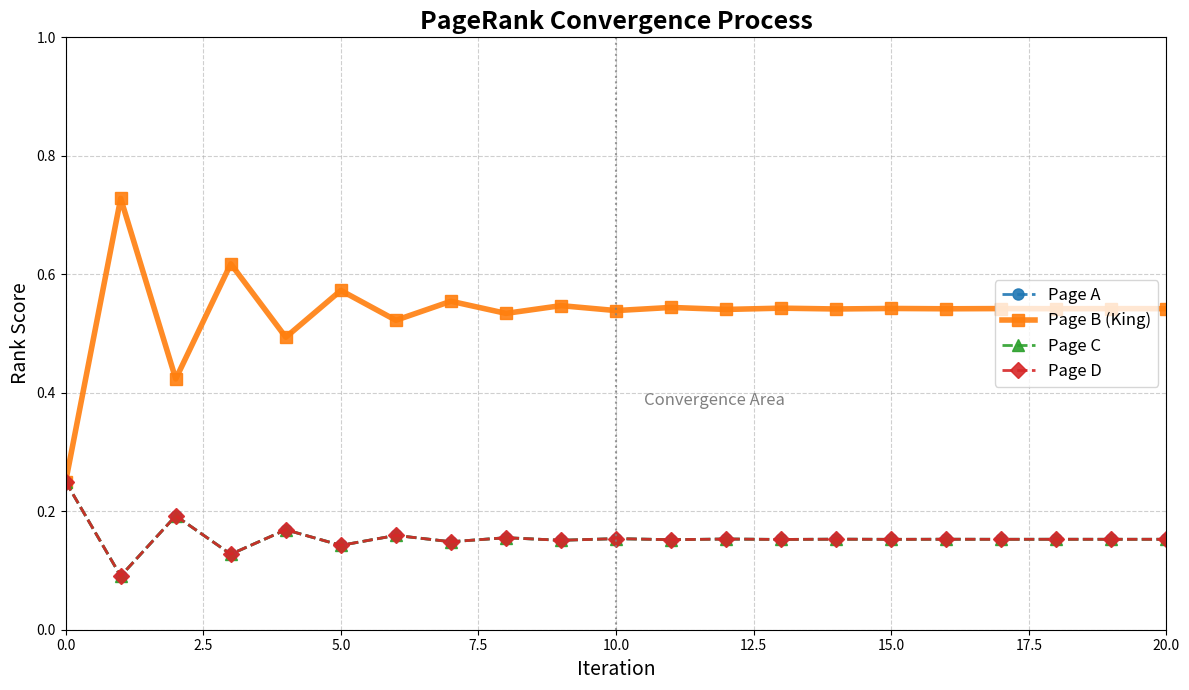

Python code for this plot:
import numpy as np
import matplotlib.pyplot as plt


def visualize_pagerank_convergence():
    # ---------------------------------------------------------
    # 1. グラフ定義（Bが人気者のネットワーク）
    # ---------------------------------------------------------
    # ノード: 0=A, 1=B, 2=C, 3=D
    # B に多くのリンクが集まる構造
    adjacency = np.array([
        [0, 1, 0, 0],  # A -> B
        [0, 0, 0, 0],  # B -> (ダングリングノード)
        [0, 1, 0, 0],  # C -> B
        [0, 1, 0, 0]   # D -> B
    ], dtype=float)

    N = adjacency.shape[0]
    alpha = 0.85      # ダンピングファクター
    max_iter = 20     # 反復回数

    # ---------------------------------------------------------
    # 2. 遷移確率行列 M の作成（ダングリング対応）
    # ---------------------------------------------------------
    row_sums = adjacency.sum(axis=1)
    M = np.zeros_like(adjacency)

    for i in range(N):
        if row_sums[i] == 0:
            # ダングリングノードは全ノードへ均等に分配
            M[i, :] = 1.0 / N
        else:
            M[i, :] = adjacency[i, :] / row_sums[i]

    # PageRank 用に転置（列確率行列）
    M = M.T

    # ---------------------------------------------------------
    # 3. PageRank 計算
    # ---------------------------------------------------------
    v = np.ones(N) / N     # 初期ランク
    history = [v.copy()]

    for _ in range(max_iter):
        v = alpha * (M @ v) + (1 - alpha) / N
        history.append(v.copy())

    history = np.array(history)

    # ---------------------------------------------------------
    # 4. 可視化
    # ---------------------------------------------------------
    plt.figure(figsize=(12, 7))

    colors = ['#1f77b4', '#ff7f0e', '#2ca02c', '#d62728']
    markers = ['o', 's', '^', 'D']
    labels = ['Page A', 'Page B (King)', 'Page C', 'Page D']
    linestyles = ['--', '-', '--', '--']
    linewidths = [2, 4, 2, 2]

    for i in range(N):
        plt.plot(
            history[:, i],
            label=labels[i],
            color=colors[i],
            marker=markers[i],
            linestyle=linestyles[i],
            linewidth=linewidths[i],
            markersize=8,
            alpha=0.9
        )

    plt.title("PageRank Convergence Process", fontsize=18, fontweight='bold')
    plt.xlabel("Iteration", fontsize=14)
    plt.ylabel("Rank Score", fontsize=14)
    plt.grid(True, linestyle='--', alpha=0.6)
    plt.legend(fontsize=12, loc='center right')

    # 収束目安ライン
    plt.axvline(x=10, color='gray', linestyle=':', alpha=0.8)
    plt.text(10.5, 0.38, "Convergence Area", fontsize=12, color='gray')

    plt.ylim(0, 1.0)
    plt.xlim(0, max_iter)

    plt.tight_layout()
    plt.show()


if __name__ == "__main__":
    visualize_pagerank_convergence()
